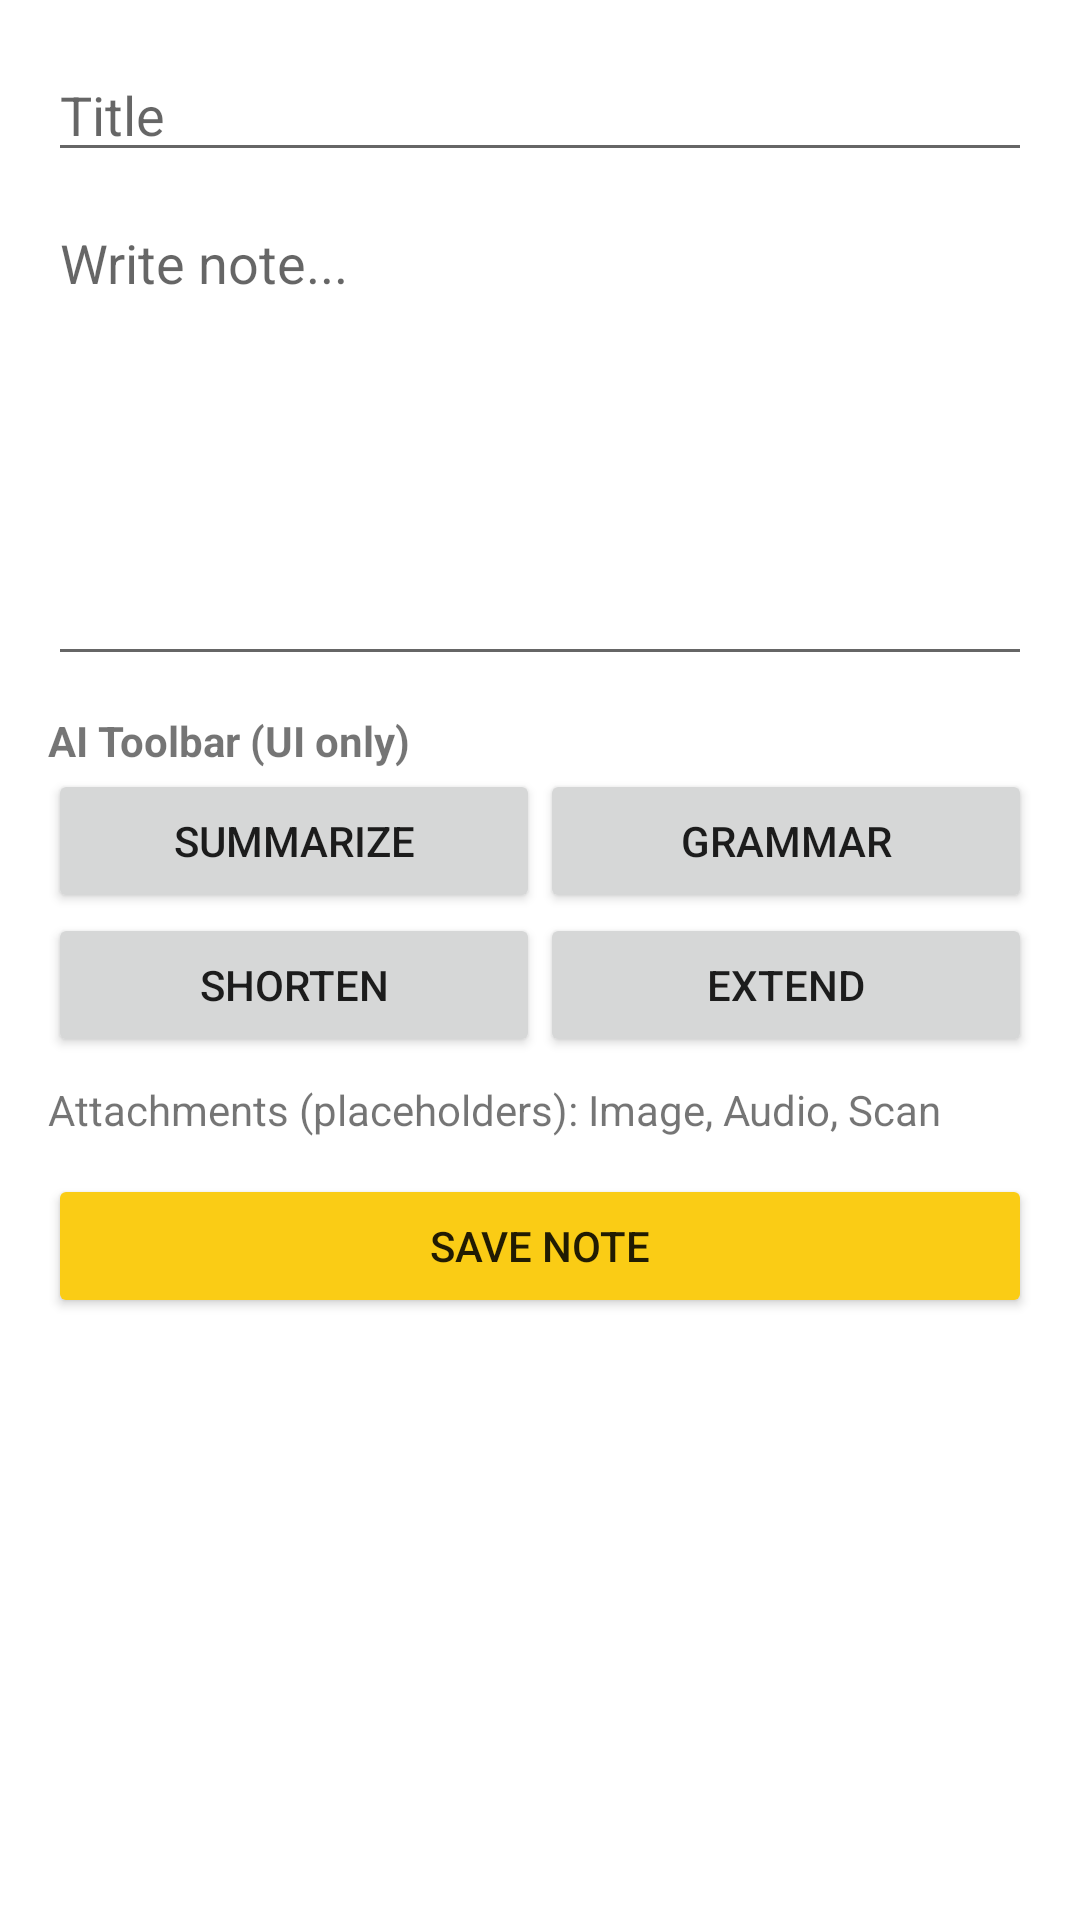

Produce the Android XML layout that renders to this screen, including the resource entries it uses.
<!-- AndroidManifest.xml: application theme Theme.AISmartOrganizer -->
<!-- res/layout/fragment_note_editor.xml -->
<?xml version="1.0" encoding="utf-8"?>
<ScrollView xmlns:android="http://schemas.android.com/apk/res/android"
    android:layout_width="match_parent"
    android:layout_height="wrap_content">

    <LinearLayout
        android:layout_width="match_parent"
        android:layout_height="wrap_content"
        android:orientation="vertical"
        android:padding="16dp">

        <EditText
            android:id="@+id/inputTitle"
            android:layout_width="match_parent"
            android:layout_height="wrap_content"
            android:hint="Title" />

        <EditText
            android:id="@+id/inputContent"
            android:layout_width="match_parent"
            android:layout_height="160dp"
            android:gravity="top"
            android:hint="Write note..."
            android:inputType="textMultiLine"
            android:layout_marginTop="8dp"/>

        <TextView
            android:layout_width="wrap_content"
            android:layout_height="wrap_content"
            android:text="AI Toolbar (UI only)"
            android:textStyle="bold"
            android:layout_marginTop="12dp"/>

        <LinearLayout
            android:layout_width="match_parent"
            android:layout_height="wrap_content"
            android:orientation="horizontal">
            <Button android:layout_width="0dp" android:layout_height="wrap_content" android:layout_weight="1" android:text="Summarize"/>
            <Button android:layout_width="0dp" android:layout_height="wrap_content" android:layout_weight="1" android:text="Grammar"/>
        </LinearLayout>
        <LinearLayout
            android:layout_width="match_parent"
            android:layout_height="wrap_content"
            android:orientation="horizontal">
            <Button android:layout_width="0dp" android:layout_height="wrap_content" android:layout_weight="1" android:text="Shorten"/>
            <Button android:layout_width="0dp" android:layout_height="wrap_content" android:layout_weight="1" android:text="Extend"/>
        </LinearLayout>

        <TextView
            android:layout_width="wrap_content"
            android:layout_height="wrap_content"
            android:text="Attachments (placeholders): Image, Audio, Scan"
            android:layout_marginTop="8dp"/>

        <Button
            android:id="@+id/btnSave"
            android:layout_width="match_parent"
            android:layout_height="wrap_content"
            android:text="Save Note"
            android:layout_marginTop="12dp"
            android:backgroundTint="@color/accentYellow"/>
    </LinearLayout>
</ScrollView>
<!-- resources referenced by this layout -->
<resources>
  <color name="accentYellow">#FACC15</color>
  <style name="Theme.AISmartOrganizer" parent="Theme.MaterialComponents.DayNight.NoActionBar">
          <item name="colorPrimary">@color/primary</item>
          <item name="colorPrimaryVariant">@color/primaryVariant</item>
          <item name="colorSecondary">@color/accentYellow</item>
          <item name="android:statusBarColor" tools:targetApi="l">@color/primaryVariant</item>
      </style>
  <color name="primary">#1F2937</color>
  <color name="primaryVariant">#111827</color>
</resources>
